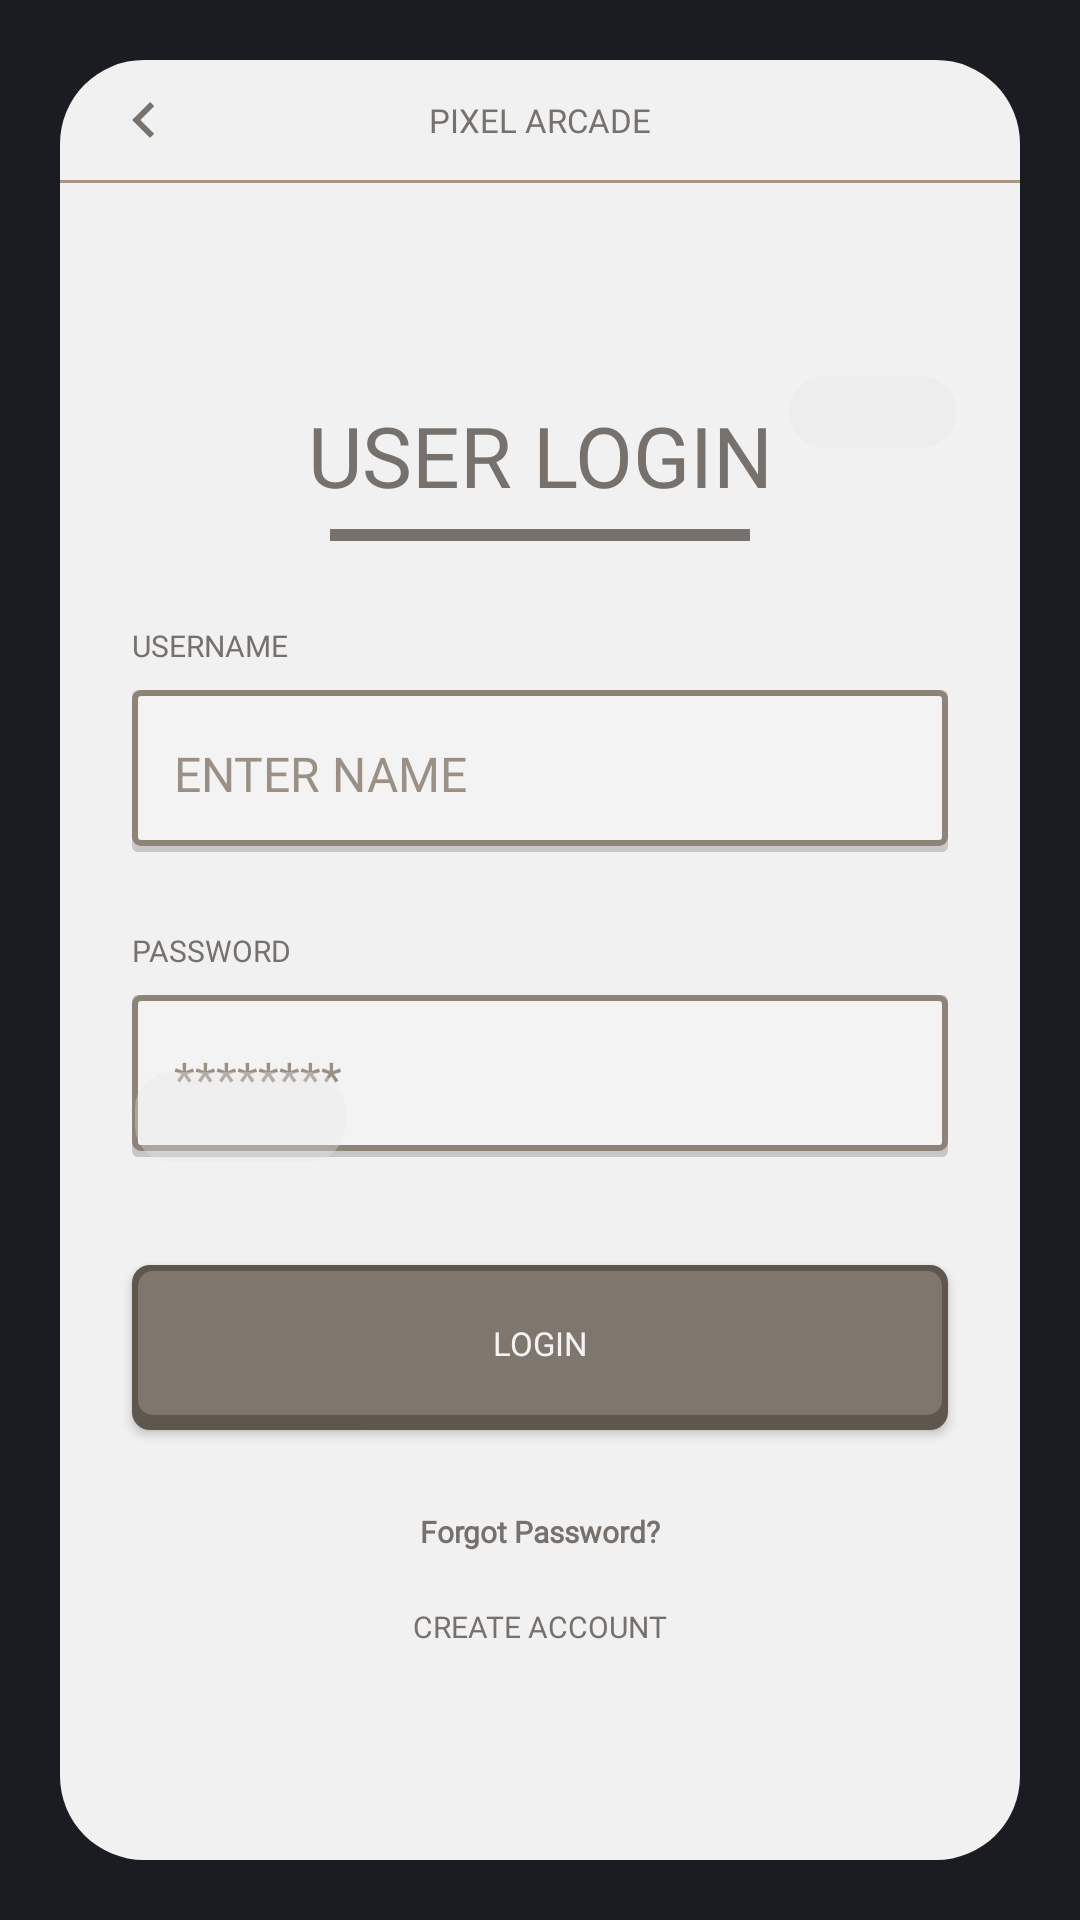

Produce the Android XML layout that renders to this screen, including the resource entries it uses.
<!-- AndroidManifest.xml: application theme Theme.PixelArcade -->
<!-- res/layout/activity_login.xml -->
<?xml version="1.0" encoding="utf-8"?>
<androidx.constraintlayout.widget.ConstraintLayout xmlns:android="http://schemas.android.com/apk/res/android"
    xmlns:app="http://schemas.android.com/apk/res-auto"
    android:layout_width="match_parent"
    android:layout_height="match_parent"
    android:background="#1B1C22"
    android:padding="20dp">

    <androidx.constraintlayout.widget.ConstraintLayout
        android:id="@+id/loginPanel"
        android:layout_width="0dp"
        android:layout_height="0dp"
        android:background="@drawable/bg_splash_panel"
        app:layout_constraintBottom_toBottomOf="parent"
        app:layout_constraintEnd_toEndOf="parent"
        app:layout_constraintStart_toStartOf="parent"
        app:layout_constraintTop_toTopOf="parent">

        <ImageButton
            android:id="@+id/btnBack"
            android:layout_width="40dp"
            android:layout_height="40dp"
            android:layout_marginStart="8dp"
            android:background="@android:color/transparent"
            android:contentDescription="@string/back"
            android:padding="8dp"
            android:src="@drawable/ic_retro_back"
            app:tint="#76716C"
            app:layout_constraintStart_toStartOf="parent"
            app:layout_constraintTop_toTopOf="parent" />

        <TextView
            android:id="@+id/tvTopTitle"
            android:layout_width="0dp"
            android:layout_height="40dp"
            android:fontFamily="@font/press_start_2p"
            android:gravity="center"
            android:text="@string/brand_title_single_line"
            android:textColor="#76716C"
            android:textSize="11sp"
            app:layout_constraintBottom_toBottomOf="@+id/btnBack"
            app:layout_constraintEnd_toEndOf="parent"
            app:layout_constraintStart_toStartOf="parent"
            app:layout_constraintTop_toTopOf="@+id/btnBack" />

        <View
            android:id="@+id/vTopDivider"
            android:layout_width="0dp"
            android:layout_height="1dp"
            android:background="#A79686"
            app:layout_constraintEnd_toEndOf="parent"
            app:layout_constraintStart_toStartOf="parent"
            app:layout_constraintTop_toBottomOf="@+id/btnBack" />

        <TextView
            android:id="@+id/tvHeader"
            android:layout_width="wrap_content"
            android:layout_height="wrap_content"
            android:layout_marginTop="72dp"
            android:fontFamily="@font/press_start_2p"
            android:gravity="center"
            android:lineSpacingMultiplier="1.2"
            android:text="@string/user_login"
            android:textColor="#76716C"
            android:textSize="28sp"
            app:layout_constraintEnd_toEndOf="parent"
            app:layout_constraintStart_toStartOf="parent"
            app:layout_constraintTop_toBottomOf="@+id/vTopDivider" />

        <View
            android:layout_width="140dp"
            android:layout_height="4dp"
            android:layout_marginTop="6dp"
            android:background="#76716C"
            app:layout_constraintEnd_toEndOf="parent"
            app:layout_constraintStart_toStartOf="parent"
            app:layout_constraintTop_toBottomOf="@+id/tvHeader" />

        <TextView
            android:id="@+id/tvUsernameLabel"
            android:layout_width="0dp"
            android:layout_height="wrap_content"
            android:layout_marginTop="38dp"
            android:layout_marginStart="24dp"
            android:layout_marginEnd="24dp"
            android:fontFamily="@font/press_start_2p"
            android:text="@string/username"
            android:textColor="#76716C"
            android:textSize="10sp"
            app:layout_constraintEnd_toEndOf="parent"
            app:layout_constraintStart_toStartOf="parent"
            app:layout_constraintTop_toBottomOf="@+id/tvHeader" />

        <androidx.appcompat.widget.AppCompatEditText
            android:id="@+id/etUsername"
            android:layout_width="0dp"
            android:layout_height="56dp"
            android:layout_marginStart="24dp"
            android:layout_marginTop="8dp"
            android:layout_marginEnd="24dp"
            android:background="@drawable/bg_auth_input"
            android:fontFamily="@font/press_start_2p"
            android:hint="@string/enter_name"
            android:paddingStart="14dp"
            android:paddingEnd="14dp"
            android:textColor="#76716C"
            android:textColorHint="#9A9086"
            android:textSize="16sp"
            app:layout_constraintEnd_toEndOf="parent"
            app:layout_constraintStart_toStartOf="parent"
            app:layout_constraintTop_toBottomOf="@+id/tvUsernameLabel" />

        <TextView
            android:id="@+id/tvPasswordLabel"
            android:layout_width="0dp"
            android:layout_height="wrap_content"
            android:layout_marginTop="24dp"
            android:layout_marginStart="24dp"
            android:layout_marginEnd="24dp"
            android:fontFamily="@font/press_start_2p"
            android:text="@string/password"
            android:textColor="#76716C"
            android:textSize="10sp"
            app:layout_constraintEnd_toEndOf="parent"
            app:layout_constraintStart_toStartOf="parent"
            app:layout_constraintTop_toBottomOf="@+id/etUsername" />

        <androidx.appcompat.widget.AppCompatEditText
            android:id="@+id/etPassword"
            android:layout_width="0dp"
            android:layout_height="56dp"
            android:layout_marginStart="24dp"
            android:layout_marginTop="8dp"
            android:layout_marginEnd="24dp"
            android:background="@drawable/bg_auth_input"
            android:fontFamily="@font/press_start_2p"
            android:hint="@string/password_hidden"
            android:inputType="textPassword"
            android:paddingStart="14dp"
            android:paddingEnd="14dp"
            android:textColor="#76716C"
            android:textColorHint="#9A9086"
            android:textSize="16sp"
            app:layout_constraintEnd_toEndOf="parent"
            app:layout_constraintStart_toStartOf="parent"
            app:layout_constraintTop_toBottomOf="@+id/tvPasswordLabel" />

        <androidx.appcompat.widget.AppCompatButton
            android:id="@+id/btnLoginSubmit"
            android:layout_width="0dp"
            android:layout_height="58dp"
            android:layout_marginStart="24dp"
            android:layout_marginTop="34dp"
            android:layout_marginEnd="24dp"
            android:background="@drawable/bg_auth_btn_primary"
            android:fontFamily="@font/press_start_2p"
            android:paddingBottom="6dp"
            android:text="@string/login"
            android:textColor="#F3F3F3"
            android:textSize="11sp"
            app:layout_constraintEnd_toEndOf="parent"
            app:layout_constraintStart_toStartOf="parent"
            app:layout_constraintTop_toBottomOf="@+id/etPassword" />

        <TextView
            android:id="@+id/tvForgotPassword"
            android:layout_width="wrap_content"
            android:layout_height="wrap_content"
            android:layout_marginTop="24dp"
            android:fontFamily="@font/press_start_2p"
            android:text="@string/forgot_password"
            android:textColor="#76716C"
            android:textSize="10sp"
            android:textStyle="bold"
            app:layout_constraintEnd_toEndOf="parent"
            app:layout_constraintStart_toStartOf="parent"
            app:layout_constraintTop_toBottomOf="@+id/btnLoginSubmit" />

        <TextView
            android:id="@+id/tvCreateAccount"
            android:layout_width="wrap_content"
            android:layout_height="wrap_content"
            android:layout_marginTop="18dp"
            android:fontFamily="@font/press_start_2p"
            android:text="@string/create_account"
            android:textColor="#76716C"
            android:textSize="10sp"
            app:layout_constraintEnd_toEndOf="parent"
            app:layout_constraintStart_toStartOf="parent"
            app:layout_constraintTop_toBottomOf="@+id/tvForgotPassword" />

        <View
            android:layout_width="56dp"
            android:layout_height="24dp"
            android:alpha="0.35"
            android:background="@drawable/bg_splash_block"
            app:layout_constraintBottom_toBottomOf="parent"
            app:layout_constraintEnd_toEndOf="parent"
            app:layout_constraintHorizontal_bias="0.92"
            app:layout_constraintStart_toStartOf="parent"
            app:layout_constraintTop_toBottomOf="@+id/vTopDivider"
            app:layout_constraintVertical_bias="0.12" />

        <View
            android:layout_width="70dp"
            android:layout_height="30dp"
            android:alpha="0.35"
            android:background="@drawable/bg_splash_block"
            app:layout_constraintBottom_toBottomOf="parent"
            app:layout_constraintEnd_toEndOf="parent"
            app:layout_constraintHorizontal_bias="0.10"
            app:layout_constraintStart_toStartOf="parent"
            app:layout_constraintTop_toBottomOf="@+id/vTopDivider"
            app:layout_constraintVertical_bias="0.56" />

        <View
            android:layout_width="68dp"
            android:layout_height="28dp"
            android:alpha="0.35"
            android:background="@drawable/bg_splash_block"
            app:layout_constraintBottom_toBottomOf="parent"
            app:layout_constraintEnd_toEndOf="parent"
            app:layout_constraintHorizontal_bias="0.78"
            app:layout_constraintStart_toStartOf="parent"
            app:layout_constraintTop_toBottomOf="@+id/vTopDivider"
            app:layout_constraintVertical_bias="0.72" />

    </androidx.constraintlayout.widget.ConstraintLayout>

</androidx.constraintlayout.widget.ConstraintLayout>
<!-- resources referenced by this layout -->
<resources>
  <!-- drawable bg_auth_btn_primary (drawable) -->
  <?xml version="1.0" encoding="utf-8"?>
  <layer-list xmlns:android="http://schemas.android.com/apk/res/android">
      <item android:bottom="3dp">
          <shape android:shape="rectangle">
              <solid android:color="#5F564D" />
              <corners android:radius="6dp" />
          </shape>
      </item>
      <item android:bottom="6dp">
          <shape android:shape="rectangle">
              <solid android:color="#7F766D" />
              <corners android:radius="6dp" />
              <stroke
                  android:width="2dp"
                  android:color="#5F564D" />
          </shape>
      </item>
  </layer-list>
  <!-- drawable bg_auth_input (drawable) -->
  <?xml version="1.0" encoding="utf-8"?>
  <layer-list xmlns:android="http://schemas.android.com/apk/res/android">
      <item android:bottom="2dp">
          <shape android:shape="rectangle">
              <solid android:color="#C7C7C7" />
              <corners android:radius="2dp" />
          </shape>
      </item>
      <item android:bottom="4dp">
          <shape android:shape="rectangle">
              <solid android:color="#F3F3F3" />
              <stroke
                  android:width="2dp"
                  android:color="#8D8379" />
              <corners android:radius="2dp" />
          </shape>
      </item>
  </layer-list>
  <!-- drawable bg_splash_block (drawable) -->
  <?xml version="1.0" encoding="utf-8"?>
  <shape xmlns:android="http://schemas.android.com/apk/res/android"
      android:shape="rectangle">
      <solid android:color="#E8E8E8" />
      <corners android:radius="12dp" />
  </shape>
  <!-- drawable bg_splash_panel (drawable) -->
  <?xml version="1.0" encoding="utf-8"?>
  <shape xmlns:android="http://schemas.android.com/apk/res/android"
      android:shape="rectangle">
      <solid android:color="#F1F1F1" />
      <corners android:radius="28dp" />
  </shape>
  <!-- drawable ic_retro_back (drawable) -->
  <vector xmlns:android="http://schemas.android.com/apk/res/android"
      android:width="24dp"
      android:height="24dp"
      android:viewportWidth="24"
      android:viewportHeight="24">
    <path
        android:fillColor="@color/retro_bg"
        android:pathData="M15.41,16.59L10.83,12l4.58,-4.59L14,6l-6,6 6,6 1.41,-1.41z"/>
  </vector>
  <string name="back">Back</string>
  <string name="brand_title_single_line">PIXEL ARCADE</string>
  <string name="create_account">CREATE ACCOUNT</string>
  <string name="enter_name">ENTER NAME</string>
  <string name="forgot_password">Forgot Password?</string>
  <string name="login">Login</string>
  <string name="password">PASSWORD</string>
  <string name="password_hidden">********</string>
  <string name="user_login">USER
  LOGIN</string>
  <string name="username">USERNAME</string>
  <style name="Theme.PixelArcade" parent="Base.Theme.PixelArcade" />
  <color name="retro_bg">#EADECA</color>
  <style name="Base.Theme.PixelArcade" parent="Theme.Material3.DayNight.NoActionBar">
          <item name="android:windowBackground">@color/retro_bg</item>
          <item name="android:statusBarColor">@color/retro_bg</item>
          <item name="android:windowLightStatusBar">true</item>
      </style>
</resources>
